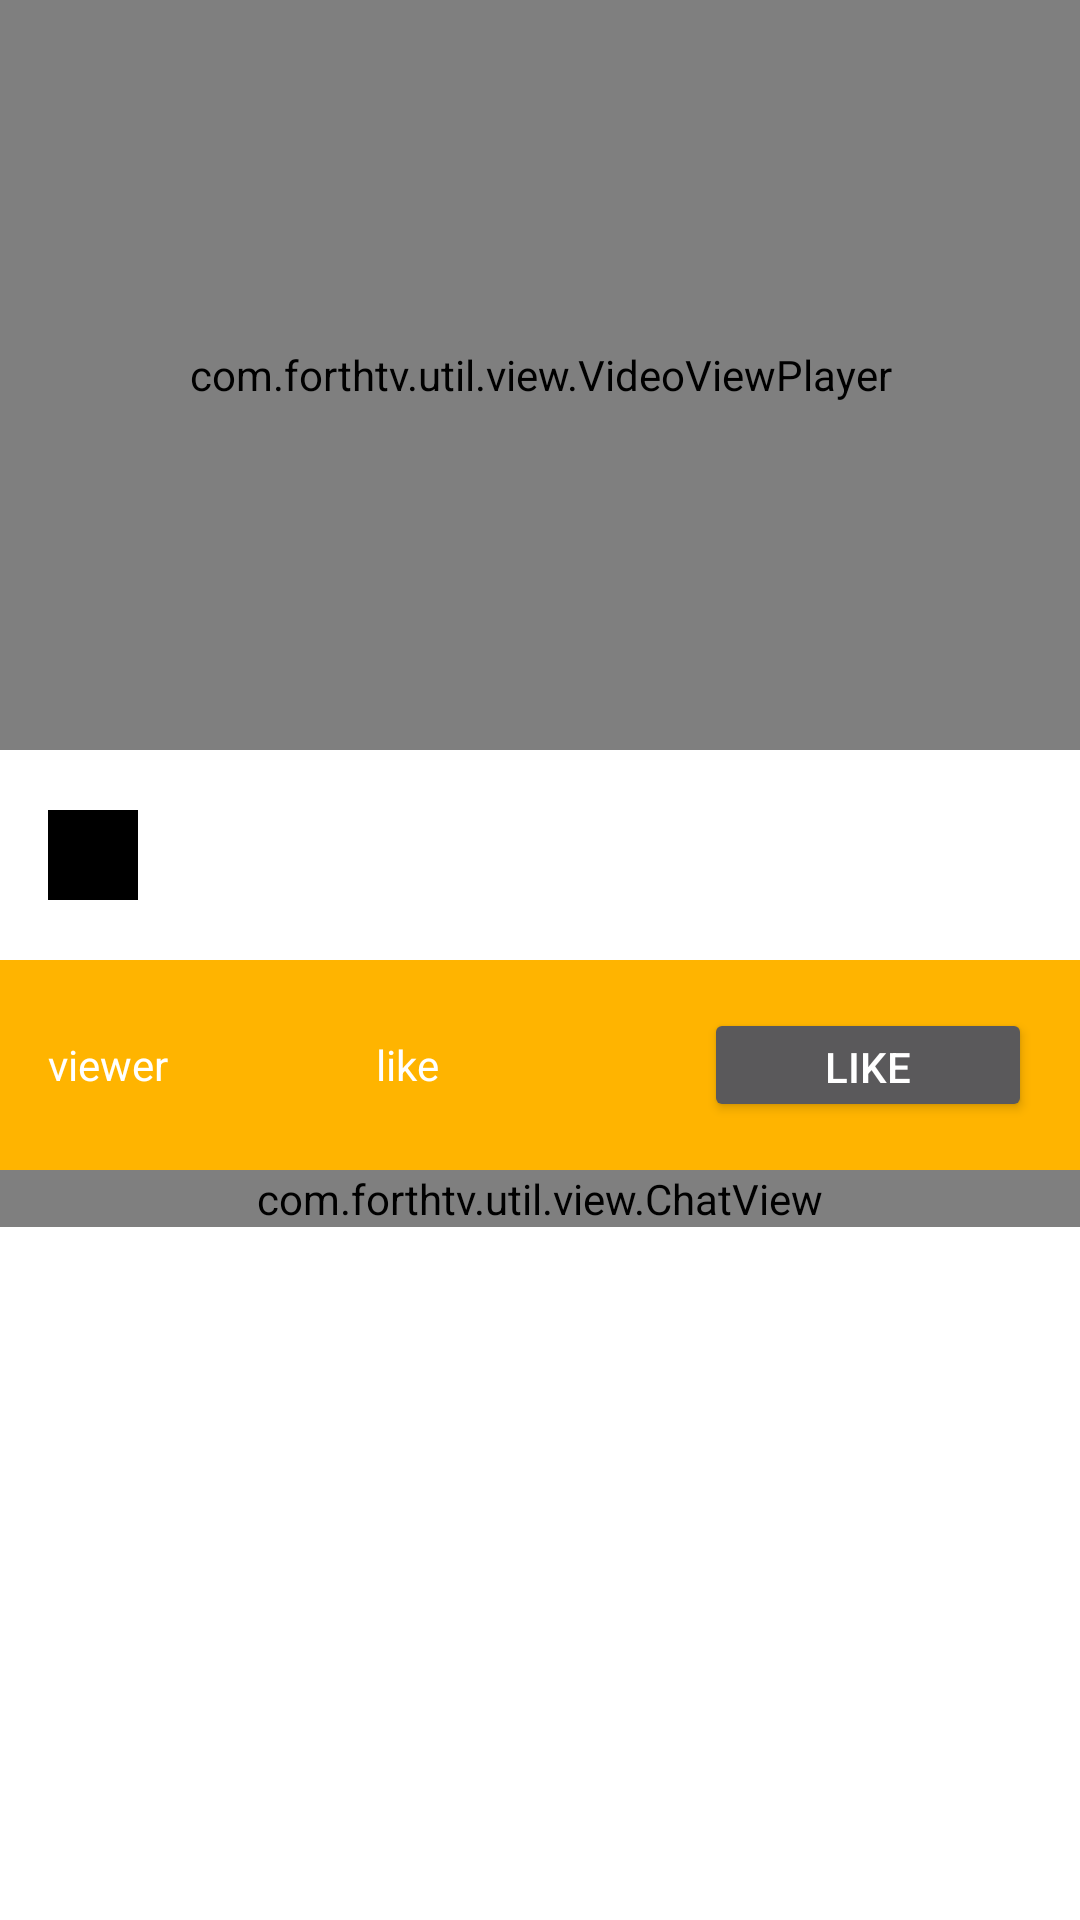

The Android layout XML behind this screen, and the referenced resources:
<!-- AndroidManifest.xml: application theme AppTheme -->
<!-- res/layout/activity_watch.xml -->
<?xml version="1.0" encoding="utf-8"?>
<LinearLayout xmlns:android="http://schemas.android.com/apk/res/android"
    android:layout_width="match_parent"
    android:layout_height="match_parent"
    android:background="@color/color_white"
    android:orientation="vertical">

    <com.forthtv.util.view.VideoViewPlayer
        android:id="@+id/activity_watch_player"
        android:layout_width="match_parent"
        android:layout_height="250dp" />

    <RelativeLayout
        android:layout_width="match_parent"
        android:layout_height="70dp">

        <ImageView
            android:layout_width="30dp"
            android:layout_height="30dp"
            android:layout_alignParentLeft="true"
            android:layout_centerVertical="true"
            android:layout_marginLeft="16dp"
            android:background="@color/color_black" />
    </RelativeLayout>

    <LinearLayout
        android:layout_width="match_parent"
        android:layout_height="70dp"
        android:background="@color/color_yellow_orange"
        android:gravity="center_vertical"
        android:orientation="horizontal"
        android:padding="16dp">

        <LinearLayout
            android:layout_width="match_parent"
            android:layout_height="match_parent"
            android:layout_weight="1"
            android:gravity="center_vertical"
            android:orientation="horizontal">

            <TextView
                style="@style/StyleTextWhite14SP"
                android:layout_width="match_parent"
                android:layout_height="wrap_content"
                android:layout_weight="1"
                android:text="viewer" />

            <TextView
                style="@style/StyleTextWhite14SP"
                android:layout_width="match_parent"
                android:layout_height="wrap_content"
                android:layout_weight="1"
                android:text="like" />
        </LinearLayout>

        <Button
            android:layout_width="match_parent"
            android:layout_height="wrap_content"
            android:layout_weight="2"
            android:text="LIKE" />
    </LinearLayout>

    <com.forthtv.util.view.ChatView
        android:layout_width="match_parent"
        android:layout_height="wrap_content" />
</LinearLayout>
<!-- resources referenced by this layout -->
<resources>
  <color name="color_black">#000000</color>
  <color name="color_white">#FFFFFF</color>
  <color name="color_yellow_orange">#ffb400</color>
  <style name="StyleTextWhite14SP">
          <item name="android:textColor">@color/color_white</item>
          <item name="android:textSize">14sp</item>
          <item name="android:textColorHint">@color/color_gray</item>
      </style>
  <style name="AppTheme" parent="Theme.AppCompat.NoActionBar">
          <item name="colorPrimary">@color/color_dark_blue</item>
          <item name="colorPrimaryDark">@color/color_dark_blue</item>
          <item name="colorAccent">@color/color_yellow_orange</item>
          <item name="android:windowNoTitle">true</item>
          <item name="windowActionBar">false</item>
          <item name="android:windowFullscreen">false</item>
          <item name="android:windowContentOverlay">@null</item>
          <item name="android:fitsSystemWindows">true</item>
      </style>
  <color name="color_gray">#DEDEDE</color>
  <color name="color_dark_blue">#0d2c54</color>
</resources>
